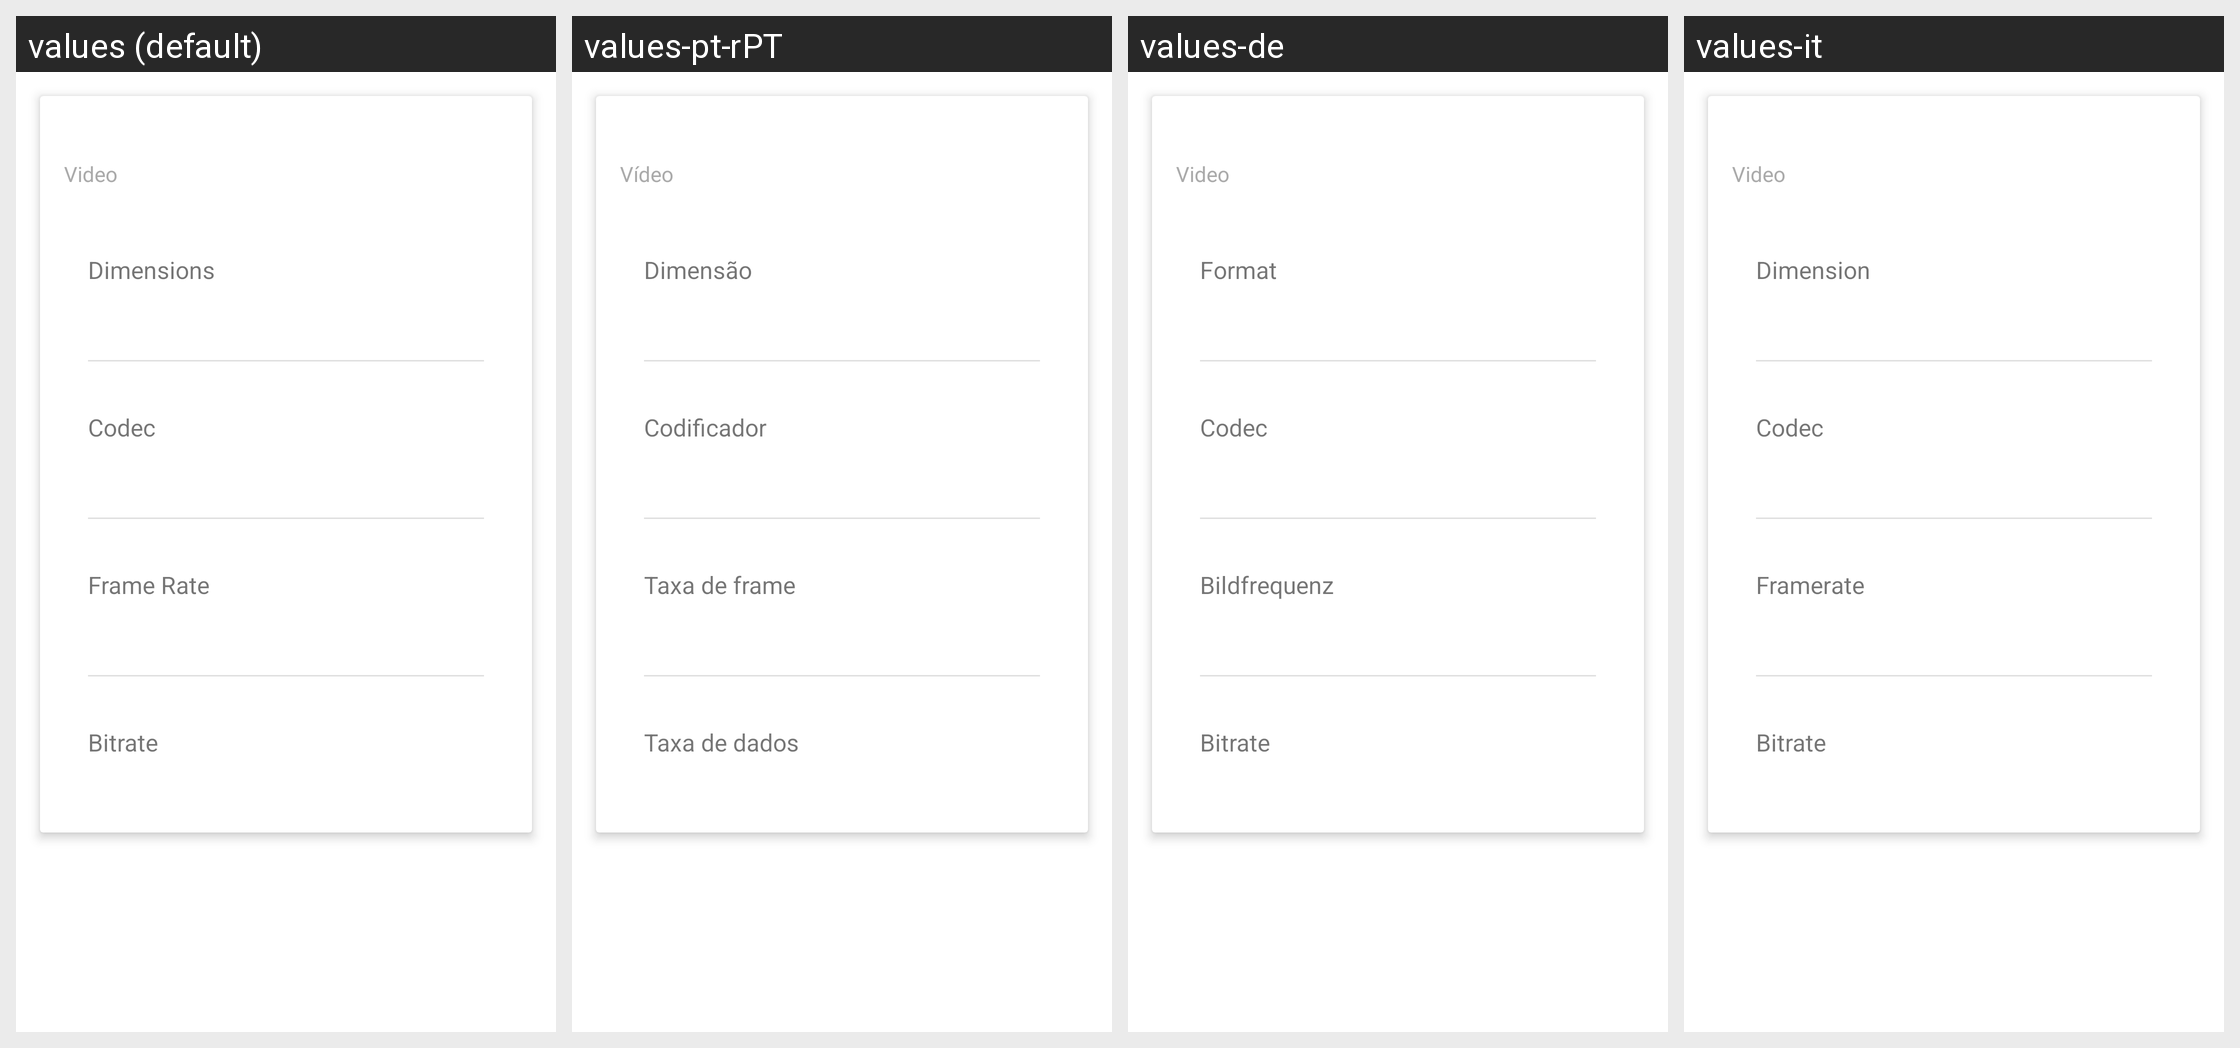

The Android screen above is rendered under several locales of the same app. Produce the string resources it draws, with the default and per-locale values.
Android screen res/layout/properties_video.xml rendered under 4 locales, left to right: values (default), values-pt-rPT, values-de, values-it. Device: Nexus 5 (rendered at 1080×1920; each locale shown at half size, 540×960, under a caption strip naming it); theme Theme.MaterialComponents.DayNight.NoActionBar.
Other locales in the repository, not shown: values-af, values-am, values-ar, values-as-rIN, values-ast, values-ast-rES, values-az-rAZ, values-be-rBY, values-bg, values-bn, values-bn-rBD, values-bqi-rIR, values-bqi-rLU, values-ca, values-cs, values-cs-rCZ, values-da, values-el, values-en-rAU, values-en-rGB, values-en-rIN, values-en-rPT, values-eo, values-es, values-es-rCO, values-es-rES, values-es-rMX, values-es-rUS, values-es-rVE, values-et-rEE, values-eu, values-eu-rES, values-fa, values-fi, values-fr, values-fr-rCA, values-gl-rES, values-gu-rIN, values-he, values-hi, values-hi-rIN, values-hr, values-hu, values-hu-rHU, values-hy-rAM, values-id, values-in, values-is, values-is-rIS, values-it-rIT, values-iw, values-ja, values-ka-rGE, values-kk-rKZ, values-km-rKH, values-kn-rIN, values-ko, values-ko-rKR, values-ku, values-ky-rKG, values-lb, values-lo-rLA, values-lt, values-lv, values-mk-rMK, values-ml, values-ml-rIN, values-mn-rMN, values-mr-rIN, values-ms-rMY, values-my, values-my-rMM, values-nb, values-ne-rNP, values-nl, values-or-rIN, values-pa-rIN, values-pl, values-pt-rBR, values-ro, values-ru, values-si-rLK, values-sk, values-sl, values-sq-rAL, values-sr, values-sv, values-sv-rSE, values-sw, values-ta, values-ta-rIN, values-te-rIN, values-th, values-tl, values-tr, values-tr-rTR, values-ug, values-uk, values-ur, values-ur-rPK, values-uz-rUZ, values-vi, values-zh, values-zh-rCN, values-zh-rHK, values-zh-rHN, values-zh-rTW, values-zu.
Strings drawn on this screen, with the default value and each locale's value (text and hints the layout hard-codes, and strings that could not be matched under every locale, appear in the picture but are not listed):

video
  values: Video
  values-pt-rPT: Vídeo
  values-de: Video
  values-it: Video

dimensions
  values: Dimensions
  values-pt-rPT: Dimensão
  values-de: Format
  values-it: Dimension

codec
  values: Codec
  values-pt-rPT: Codificador
  values-de: Codec
  values-it: Codec

frame_rate
  values: Frame Rate
  values-pt-rPT: Taxa de frame
  values-de: Bildfrequenz
  values-it: Framerate

bitrate
  values: Bitrate
  values-pt-rPT: Taxa de dados
  values-de: Bitrate
  values-it: Bitrate
